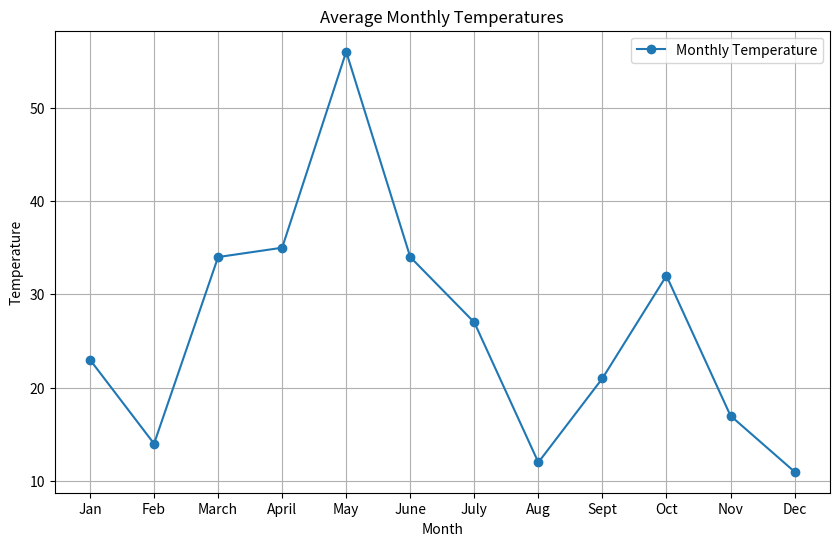

Source code (Python):
import matplotlib.pyplot as plt

months = ["Jan", "Feb", "March", "April", "May", "June", "July", "Aug", "Sept", "Oct", "Nov", "Dec"]
temperatures = [23, 14, 34, 35, 56, 34, 27, 12, 21, 32, 17, 11]

plt.figure(figsize = (10, 6))
plt.plot(months, temperatures, marker = "o", linestyle = "-", label = "Monthly Temperature")

plt.title("Average Monthly Temperatures")
plt.xlabel("Month")
plt.ylabel("Temperature")
plt.legend()
plt.grid()

plt.show()
